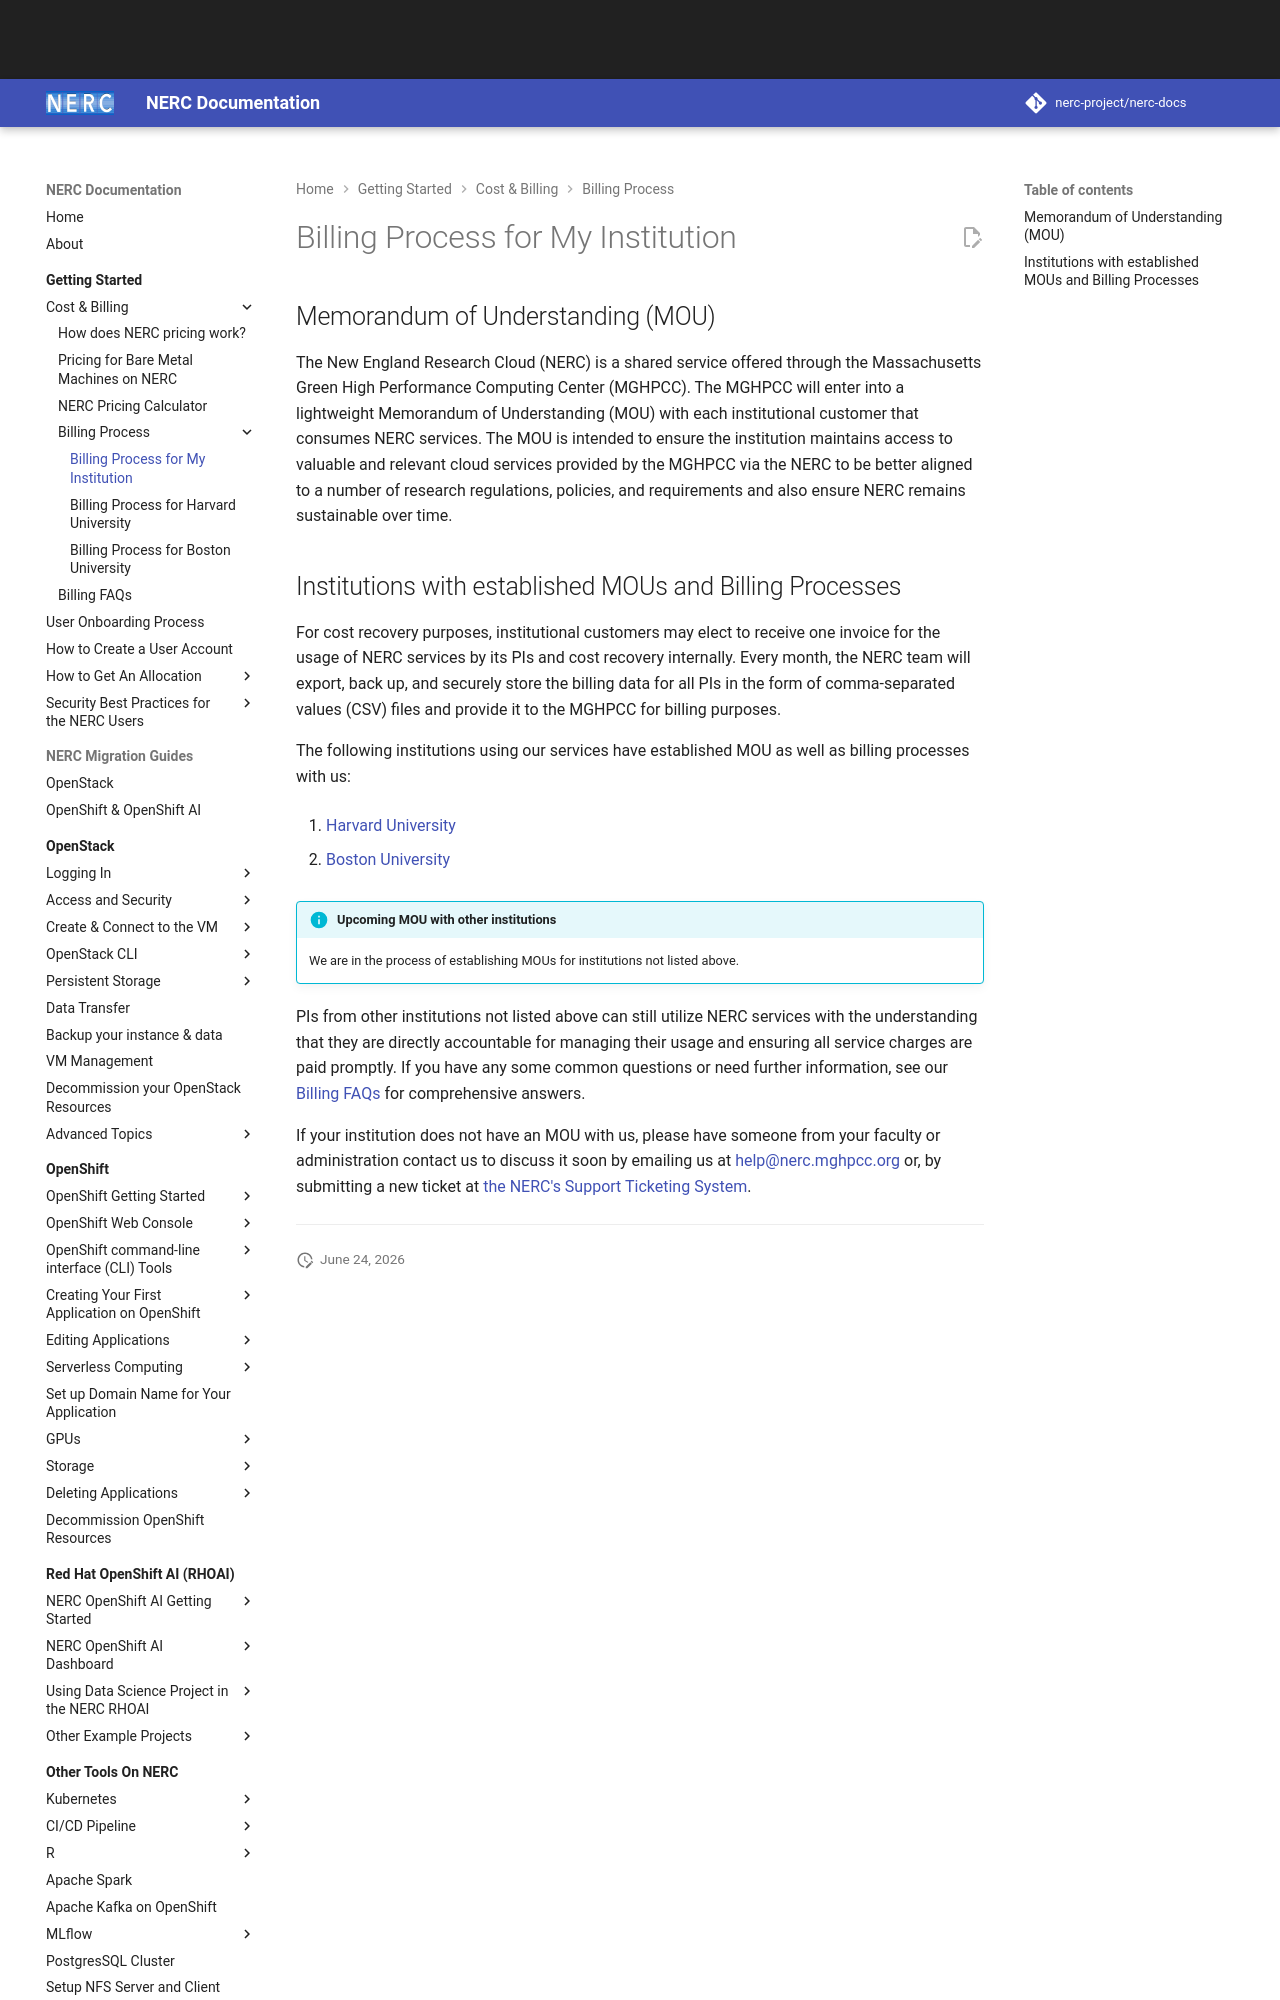

repository: nerc-project/nerc-docs · page: get-started/cost-billing/billing-process-for-my-institution/index.html · generator: mkdocs

# Billing Process for My Institution

## Memorandum of Understanding (MOU)

The New England Research Cloud (NERC) is a shared service offered through the
Massachusetts Green High Performance Computing Center (MGHPCC). The MGHPCC will
enter into a lightweight Memorandum of Understanding (MOU) with each institutional
customer that consumes NERC services. The MOU is intended to ensure the institution
maintains access to valuable and relevant cloud services provided by the MGHPCC
via the NERC to be better aligned to a number of research regulations, policies,
and requirements and also ensure NERC remains sustainable over time.
